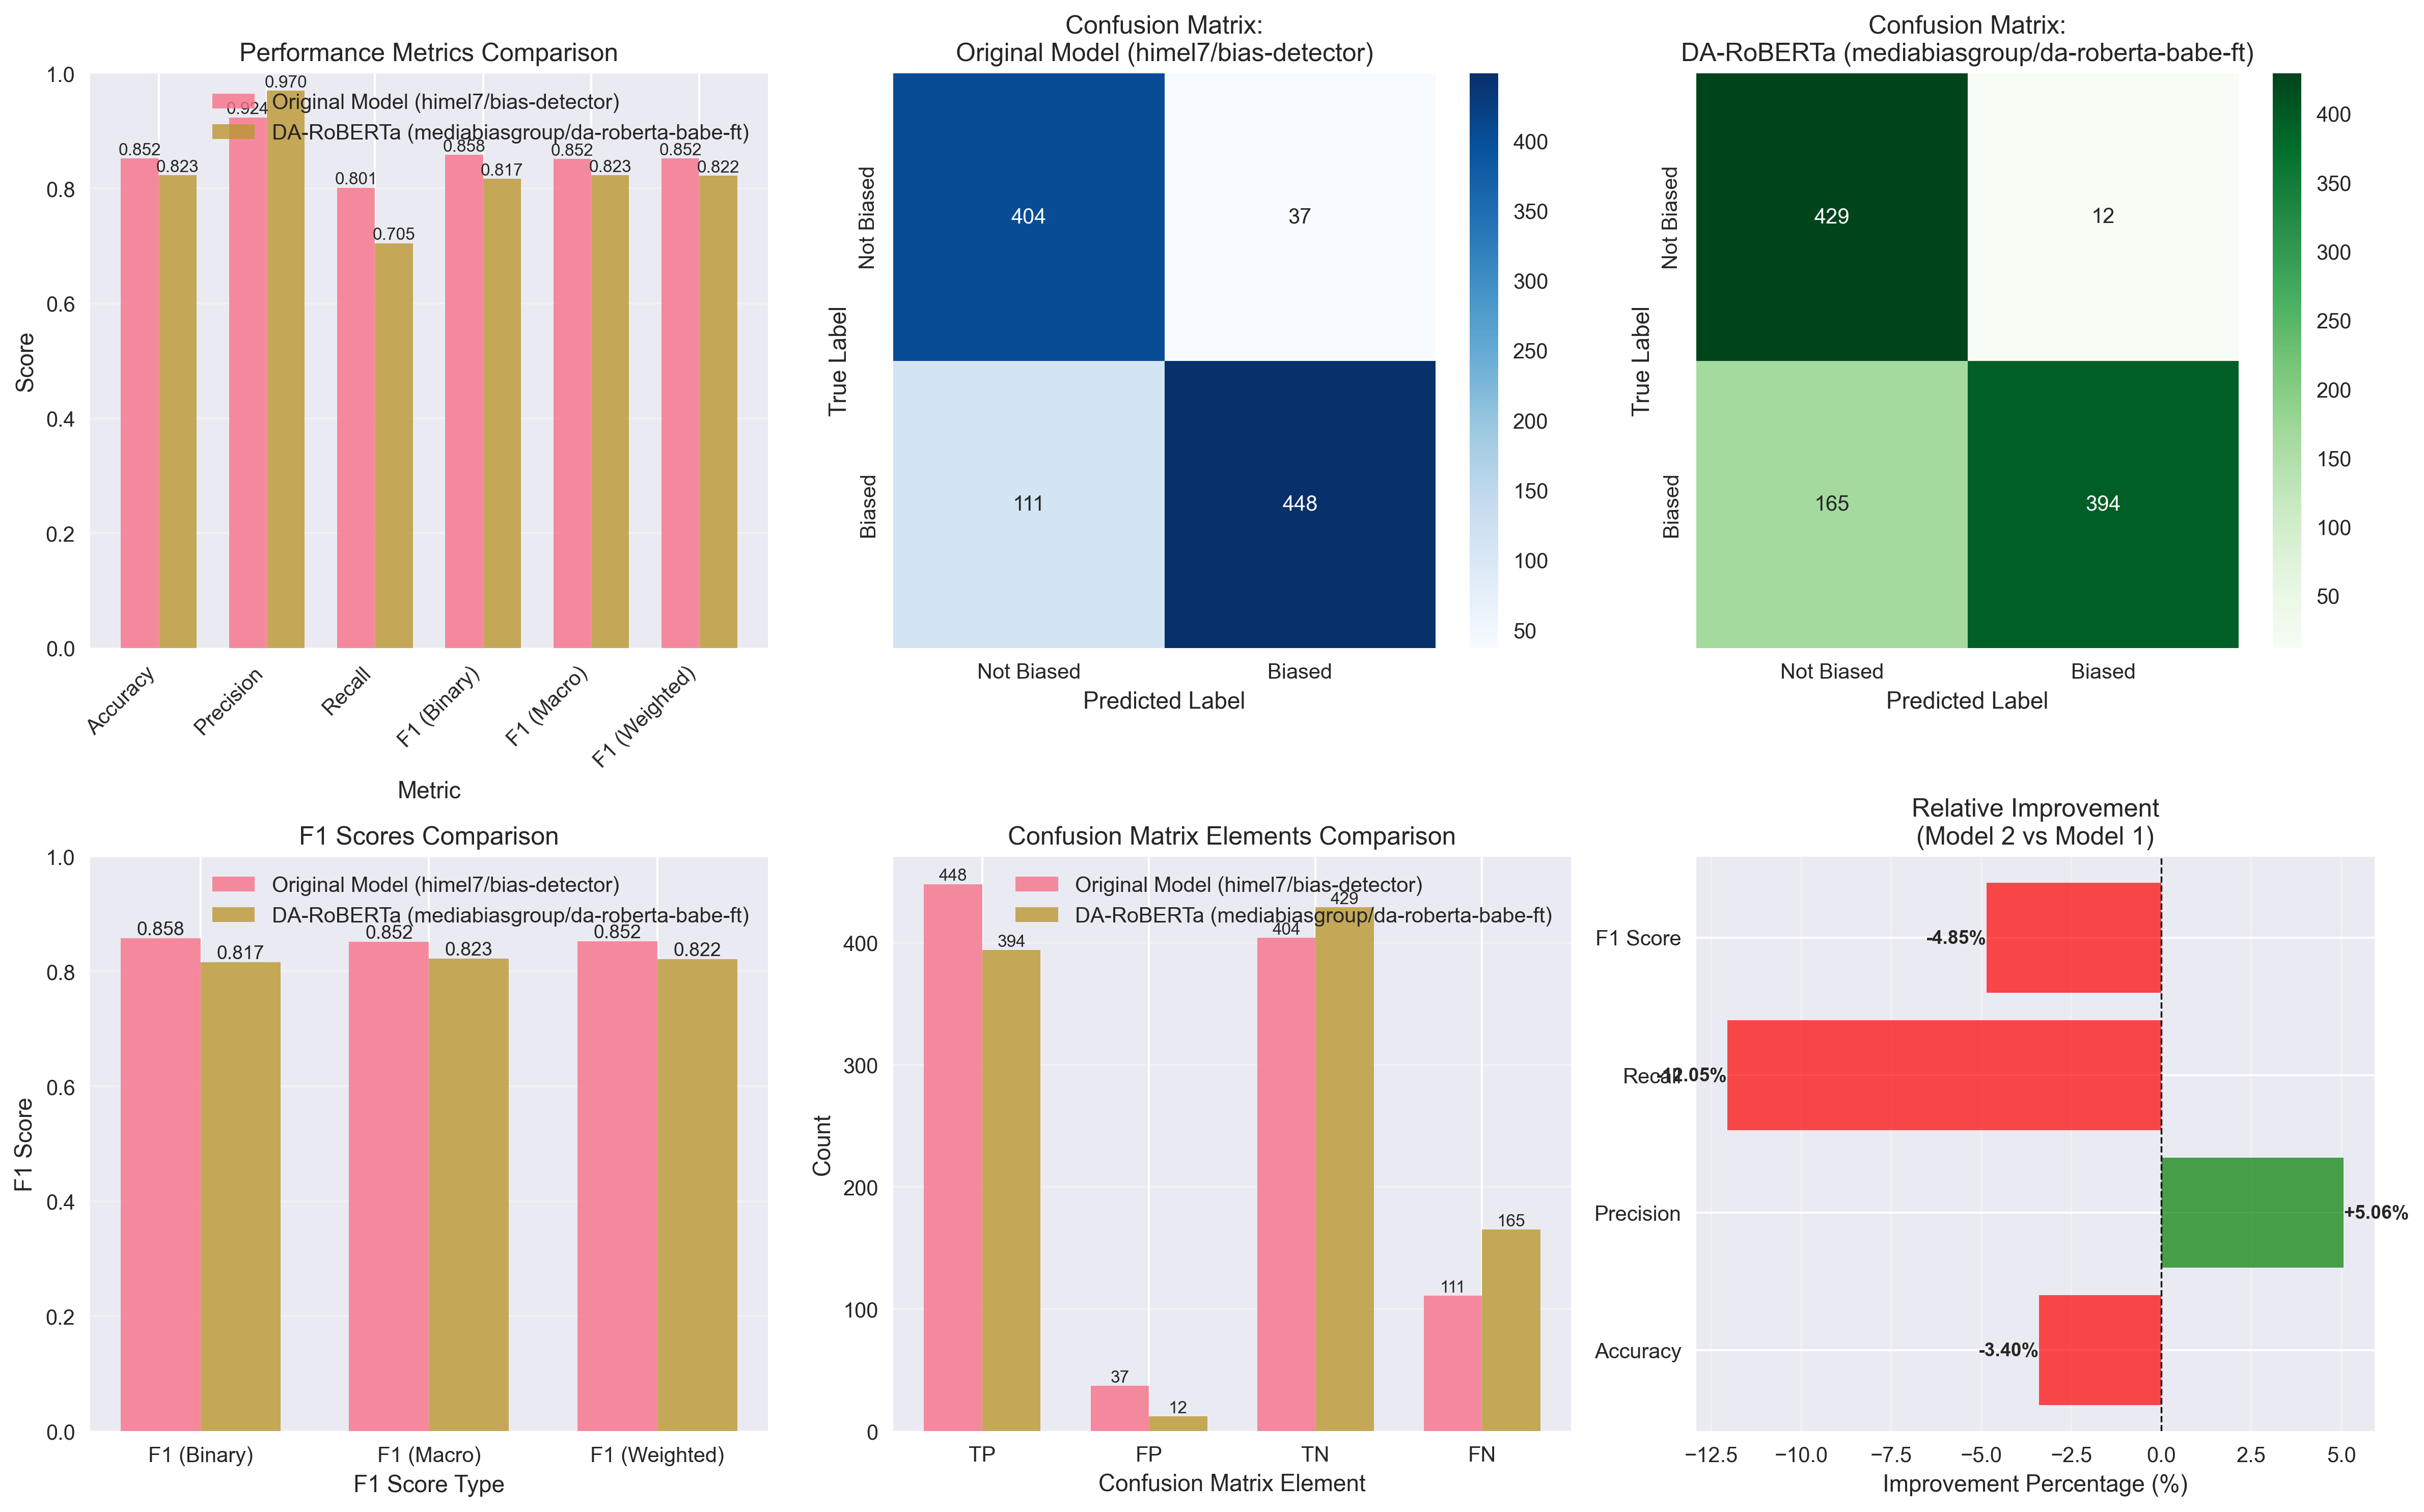

Values plotted in this chart, from the file beside it:
Metric, Original Model (himel7/bias-detector), DA-RoBERTa (mediabiasgroup/da-roberta-ba…, Difference (Model 2 - Model 1), Improvement %
Accuracy, 0.852, 0.823, -0.029, -3.404
Precision, 0.9237, 0.9704, 0.04673, 5.059
Recall, 0.8014, 0.7048, -0.0966, -12.05
F1 Score (Binary), 0.8582, 0.8166, -0.04166, -4.854
F1 Score (Macro), 0.8517, 0.8228, -0.02893, -3.397
F1 Score (Weighted), 0.8525, 0.8221, -0.03043, -3.57
True Positives, 448.0, 394.0, -54.0, -12.05
False Positives, 37.0, 12.0, -25.0, -67.57
True Negatives, 404.0, 429.0, 25.0, 6.188
False Negatives, 111.0, 165.0, 54.0, 48.65
